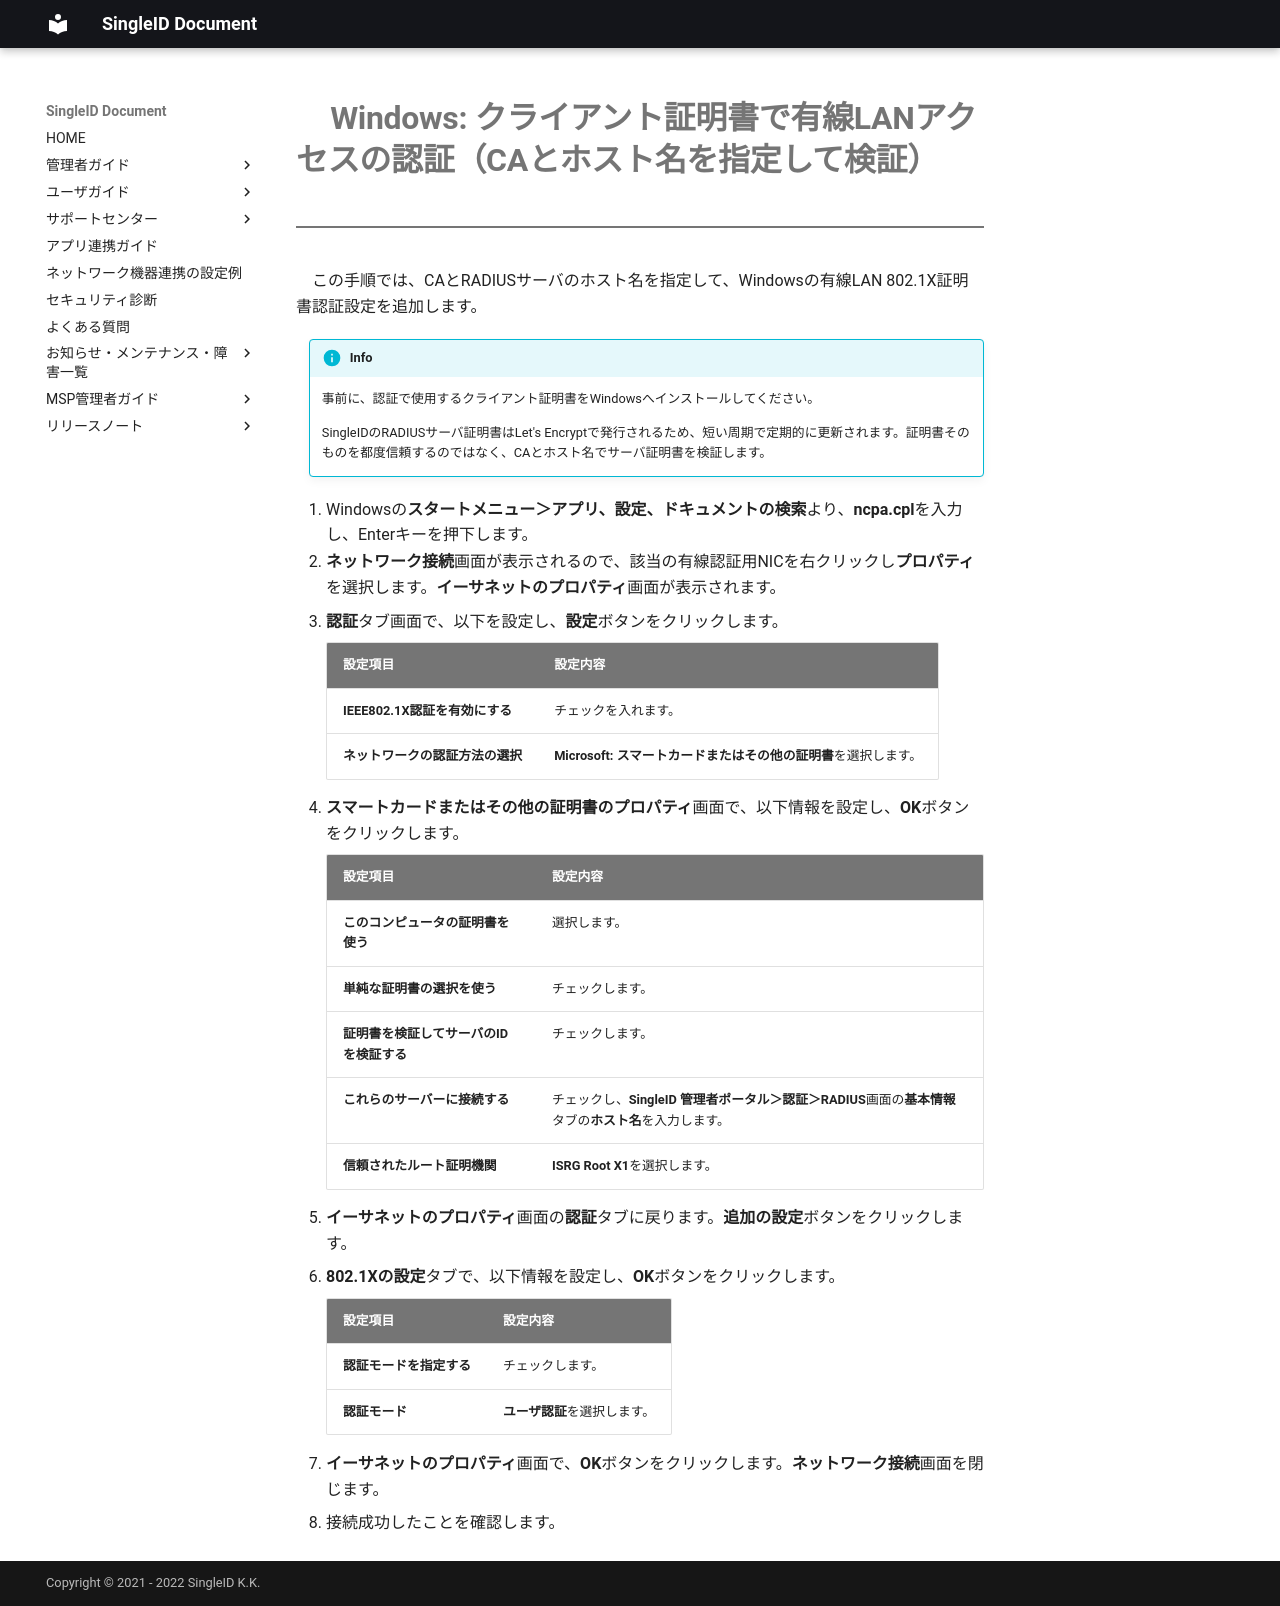

repository: singleidkk/pubdocs · page: singleid-pocguide/clients/windows_setup_wired_cert2/index.html · generator: mkdocs

# Windows: クライアント証明書で有線LANアクセスの認証（CAとホスト名を指定して検証）

この手順では、CAとRADIUSサーバのホスト名を指定して、Windowsの有線LAN 802.1X証明書認証設定を追加します。

!!! info
    事前に、認証で使用するクライアント証明書をWindowsへインストールしてください。

    SingleIDのRADIUSサーバ証明書はLet's Encryptで発行されるため、短い周期で定期的に更新されます。証明書そのものを都度信頼するのではなく、CAとホスト名でサーバ証明書を検証します。

1. Windowsの**スタートメニュー＞アプリ、設定、ドキュメントの検索**より、**ncpa.cpl**を入力し、Enterキーを押下します。
2. **ネットワーク接続**画面が表示されるので、該当の有線認証用NICを右クリックし**プロパティ**を選択します。**イーサネットのプロパティ**画面が表示されます。
3. **認証**タブ画面で、以下を設定し、**設定**ボタンをクリックします。

    | **設定項目** | **設定内容** |
    | :--- | :--- |
    | **IEEE802.1X認証を有効にする** | チェックを入れます。 |
    | **ネットワークの認証方法の選択** | **Microsoft: スマートカードまたはその他の証明書**を選択します。 |

4. **スマートカードまたはその他の証明書のプロパティ**画面で、以下情報を設定し、**OK**ボタンをクリックします。

    | **設定項目** | **設定内容** |
    | :--- | :--- |
    | **このコンピュータの証明書を使う** | 選択します。 |
    | **単純な証明書の選択を使う** | チェックします。 |
    | **証明書を検証してサーバのIDを検証する** | チェックします。 |
    | **これらのサーバーに接続する** | チェックし、**SingleID 管理者ポータル＞認証＞RADIUS**画面の**基本情報**タブの**ホスト名**を入力します。 |
    | **信頼されたルート証明機関** | **ISRG Root X1**を選択します。 |

5. **イーサネットのプロパティ**画面の**認証**タブに戻ります。**追加の設定**ボタンをクリックします。

6. **802.1Xの設定**タブで、以下情報を設定し、**OK**ボタンをクリックします。

    | **設定項目** | **設定内容** |
    | :--- | :--- |
    | **認証モードを指定する** | チェックします。 |
    | **認証モード** | **ユーザ認証**を選択します。 |

7. **イーサネットのプロパティ**画面で、**OK**ボタンをクリックします。**ネットワーク接続**画面を閉じます。
8. 接続成功したことを確認します。
